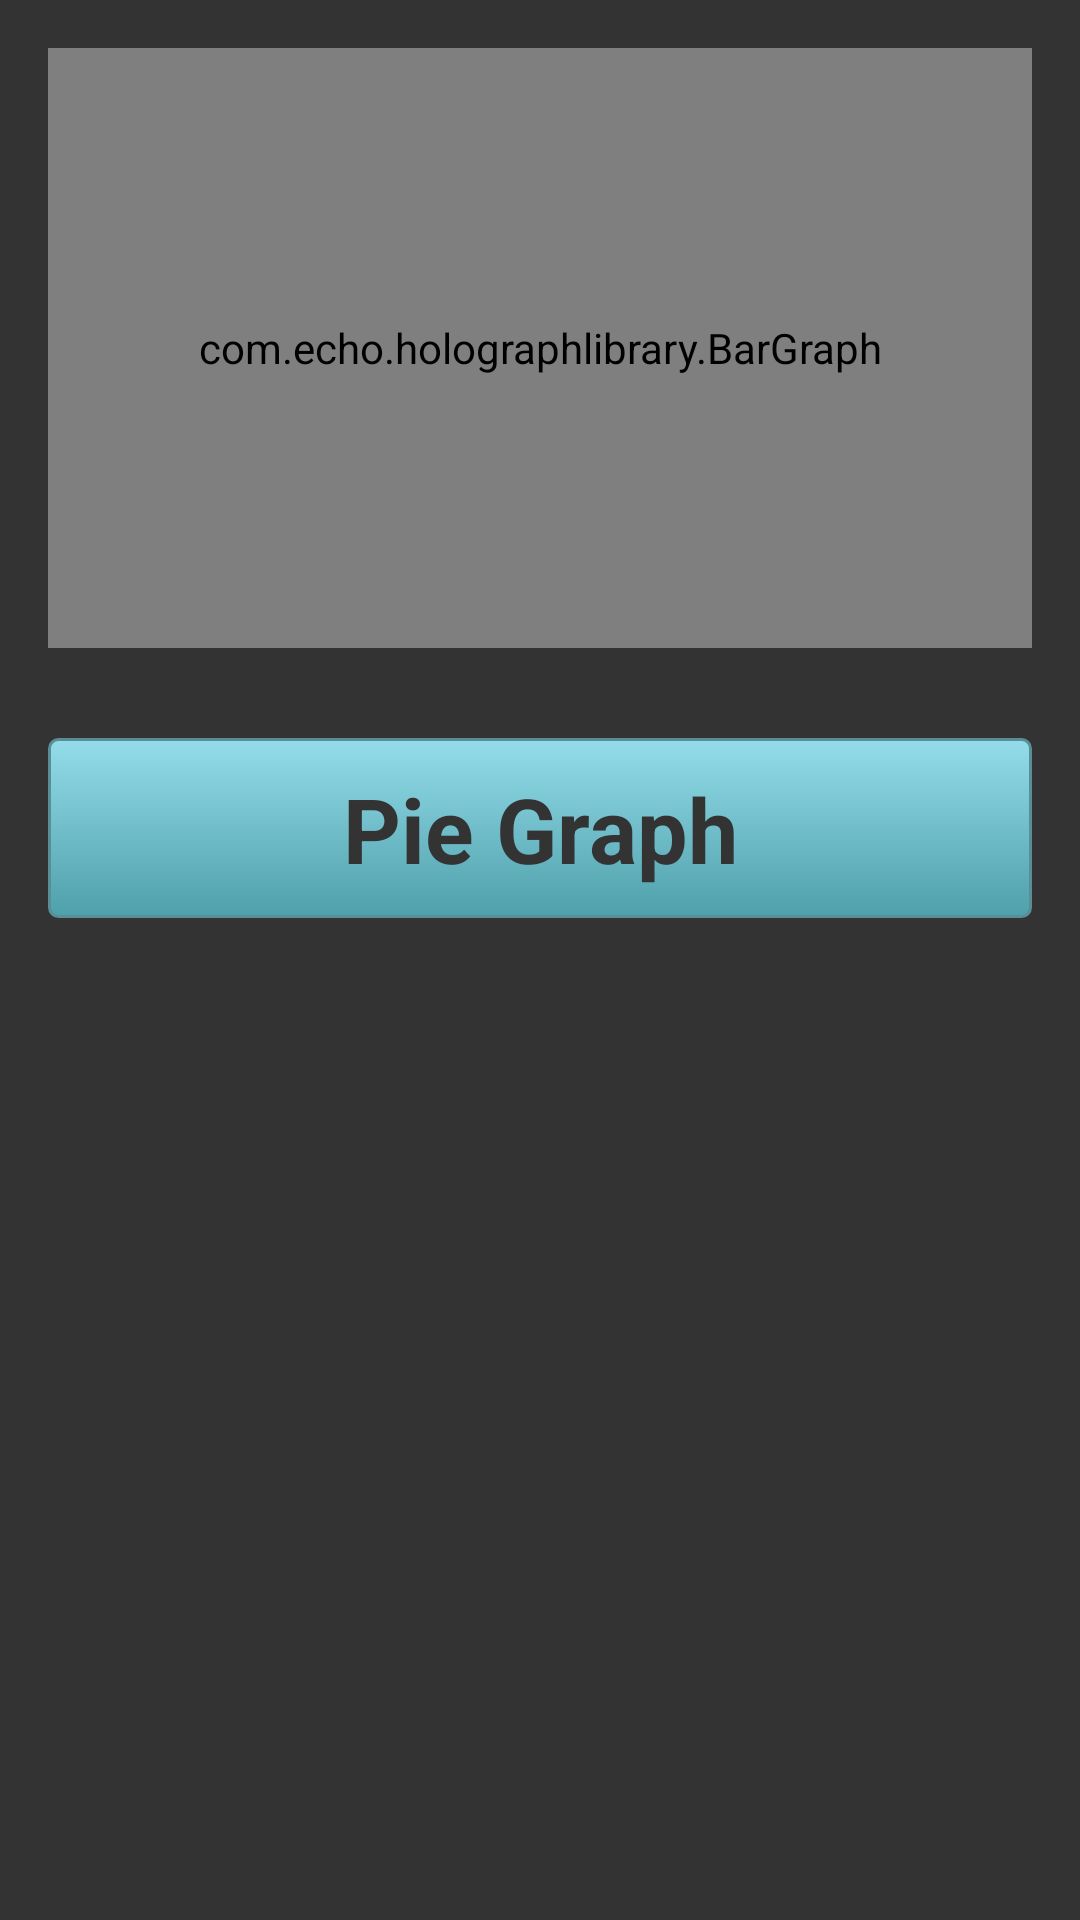

Layout XML and referenced resources for this Android screen:
<!-- AndroidManifest.xml: application theme AppTheme -->
<!-- res/layout/activity_statistics.xml -->
<LinearLayout xmlns:android="http://schemas.android.com/apk/res/android"
    android:layout_width="fill_parent"
    android:layout_height="fill_parent"
    android:background="@color/darkGrey"
    android:gravity="center_horizontal"
    android:orientation="vertical"
    android:paddingBottom="@dimen/activity_vertical_margin"
    android:paddingLeft="@dimen/activity_horizontal_margin"
    android:paddingRight="@dimen/activity_horizontal_margin"
    android:paddingTop="@dimen/activity_vertical_margin" >
    
    <com.echo.holographlibrary.BarGraph
        android:layout_width="match_parent"
        android:layout_height="200dp"
        android:id="@+id/graph"/>
   
    
    <Button
        android:id="@+id/bargraph"
        style="@style/btnStyleSeagull"
        android:layout_width="fill_parent"
        android:layout_height="60dp"
        android:layout_marginTop="30dp"
      	android:onClick="pie"
        android:text="Pie Graph"
        android:textSize="30sp" />

</LinearLayout>
<!-- resources referenced by this layout -->
<resources>
  <color name="darkGrey">#333333</color>
  <dimen name="activity_horizontal_margin">16dp</dimen>
  <dimen name="activity_vertical_margin">16dp</dimen>
  <style name="btnStyleSeagull" parent="@android:style/Widget.Button">
          <item name="android:layout_width">fill_parent</item>
          <item name="android:layout_height">70dp</item>
          <item name="android:layout_alignParentBottom">true</item>
          <item name="android:layout_marginBottom">20dp</item>
          <item name="android:layout_marginTop">30dp</item>
          <item name="android:textSize">30sp</item>
          <item name="android:textStyle">bold</item>
          <item name="android:textColor">@color/darkGrey</item>
          <item name="android:gravity">center</item>
          <item name="android:background">@drawable/custom_btn_seagull</item>
          <item name="android:padding">10dip</item>
      </style>
  <style name="AppTheme" parent="AppBaseTheme">
          
      </style>
  <!-- drawable custom_btn_seagull (drawable-xhdpi) -->
  <?xml version="1.0" encoding="utf-8"?>
  
  <selector xmlns:android="http://schemas.android.com/apk/res/android" >
       <item android:state_pressed="true" >
           <shape android:shape="rectangle"  >
               <corners android:radius="3dip" />
               <stroke android:width="1dip" android:color="#598e96" />
               <gradient  android:angle="-90"  android:startColor="#598e96" android:endColor="#27646c"  />           
           </shape>
       </item>
      <item android:state_focused="true">
           <shape android:shape="rectangle"  >
               <corners android:radius="3dip" />
               <stroke android:width="1dip" android:color="#598e96" />
               <solid  android:color="#4ea0ab"/>      
           </shape>
       </item> 
      <item >
          <shape android:shape="rectangle"  >
               <corners android:radius="3dip" />
               <stroke android:width="1dip" android:color="#598e96" />
               <gradient  android:angle="-90"  android:startColor="#94dcea" android:endColor="#4ea0ab" />           
           </shape>
       </item>
       
  </selector>
  <style name="AppBaseTheme" parent="android:Theme.Light">
          
      </style>
</resources>
